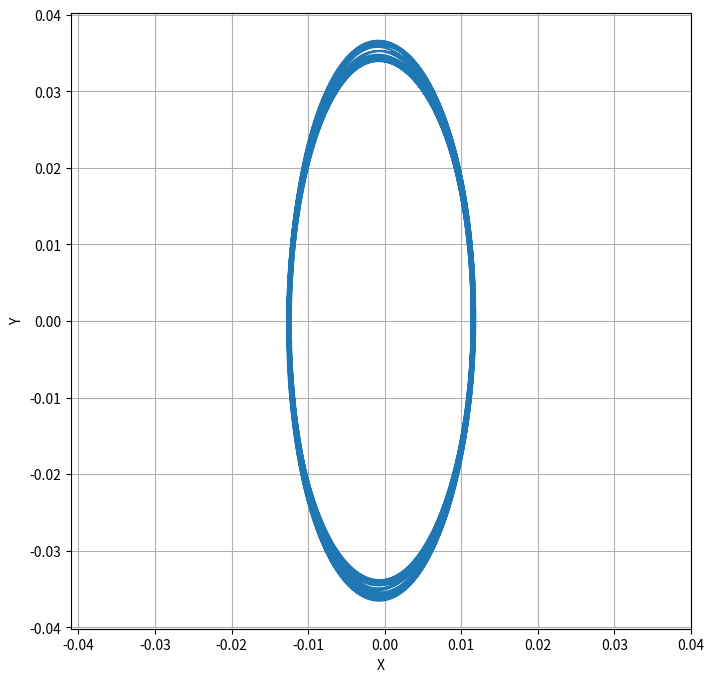
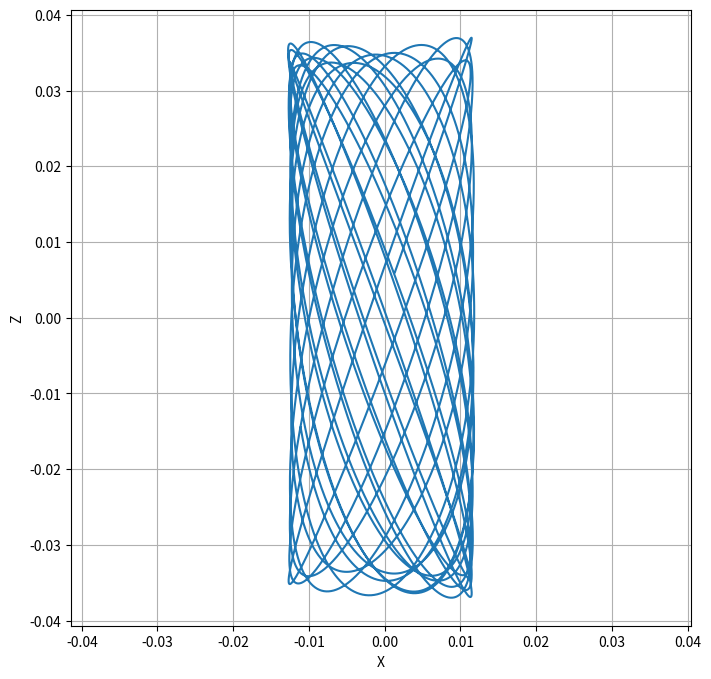
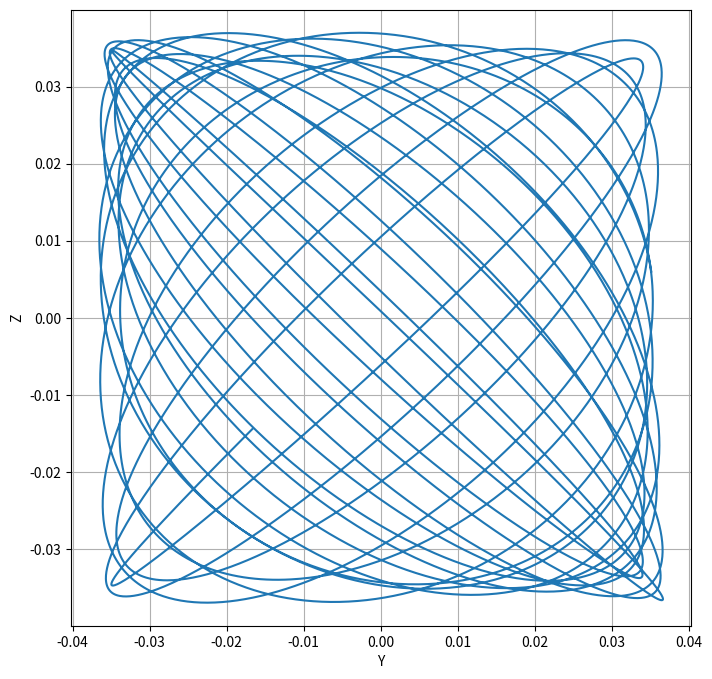
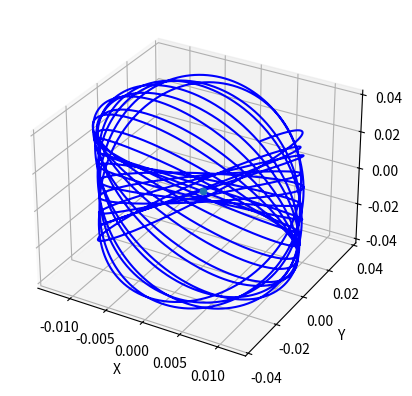

The matplotlib source for these figures, in order:
import numpy as np
import matplotlib.pyplot as plt
from math import floor

def UTC2JDT(M, D, Y, hr, min, sec, msec=0.0):
    if M < 1 or M > 12:
        raise ValueError("Month must be between 1 and 12, inclusive.")
    if D < 1 or D > 31:
        raise ValueError("Day must be between 1 and 31, inclusive.")
    
    A = int((M-12)/12)
    B = 1461*(Y + 4800 + A)
    C = 367*(M - 2 - 12*A)
    E = int((Y + 4900 + A)/100)

    JDN = int(B/4) + int(C/12) - int(3*E/4) + D - 32075
    JDT = JDN + (hr - 12)/24 + min/1400 + sec/86400 + msec/86_400_000_000
    return JDT

def norm_angle(x):
    return x % 360.0

def astro_values(M,D,Y,hr,min,sec):
    JD = UTC2JDT(M,D,Y,hr,min,sec)
    T = (JD - 2451545.0)/36525.0

    eps_prime = norm_angle(280.46646 + 36000.76983*T + 0.0003032*T**2)
    earth_peri = norm_angle(102.93735 + 1.71946*T + 0.00046*T**2)
    sun_peri = norm_angle(earth_peri + 180.0)
    eps = norm_angle(218.3164477 + 481267.88123421*T - 0.0015786*(T**2) + (T**3)/538841.0 - (T**4)/65194000.0)
    lun_peri = norm_angle(83.3532465 + 4069.0137287*T)
    Omega = (125.04452 - 1934.136261*T + 0.0020708*T**2 + T**3/450000)
    return eps, eps_prime, lun_peri, sun_peri, Omega

def third_order_solution(Ay, Az, m, T, num_points, theta1, theta2, date):
    """
    Using the third-order solution for quasi-periodic Lissajous orbits
    at L2 Lagranina libration point found by Farquhar and Kamel
    
    Found here:
[redacted]
[redacted]
    """

    e = 0.054900489         # moons eccentricity
    ep = 0.0167217          # Earths eccentricity
    aap = 0.0025093523      # ratio of the semimajor axes for the orbits of Earth and the Moon
    gamma = 0.0900463066    # tangent of the mean inclination of the Moon's orbit
    wxy0 = 1.865485
    wz0 = 1.794291
    a = 2.000034
    b = 7.436984
    c = 2.204904
    d = 3.219481
    BL = 3.190423657
    CL = 2.659334398
    DL = 2.538009811
    EL = 2.572040953
    k = a*wxy0/(b + wxy0**2)
    t = np.linspace(0, T, num_points)
    M, D, Y, hr, min, sec = date
    eps, eps_prime, omega, omega_prime, Omega0 = np.radians(astro_values(M,D,Y,hr,min,sec))
    
    xi = (1 - m)*t + eps - eps_prime
    phi = (1 - (3/4)*m**2 - (225/32)*m**3)*t + eps - omega
    
    C1 = 0.09210089*(e/m)**2 + 0.02905486*Ay**2 + 0.007644849*Az**2
    wxy2 = 0.1387811*(e/m)**2 + 0.04349909*Ay**2 - 0.04060812*Az**2
    wz2 =  0.5981779*(e/m)**2 - 0.03293845*Ay**2 + 0.03923249*Az**2

    wxy = wxy0/(1 + m**2*wxy2)
    wz = wz0/(1 + m**2*wz2)

    T1 = wxy*t + theta1
    T2 = wz*t + theta2

    x1 = 0.341763*Ay*np.sin(T1)
    y1 = Ay*np.cos(T1)
    z1 = Az*np.sin(T2)

    x2_p1 = 0.554904*(e/m)*Ay*np.sin(phi - T1) + 0.493213*(e/m)*Ay*np.sin(phi + T1)
    x2_p2 = -0.09588405*Ay**2*np.cos(2*T1) + 0.128774 * Az**2*np.cos(2*T2)
    x2_p3 = -0.268186*Az**2 - 0.205537*Ay**2

    x2 = x2_p1 + x2_p2 + x2_p3

    y2_p1 = -1.90554*(e/m)*Ay*np.cos(phi - T1) + 1.210699*(e/m)*Ay*np.cos(phi + T1)
    y2_p2 = -0.055296*Ay**2*np.sin(2*T1) - 0.08659705*Az**2*np.sin(2*T2)

    y2 = y2_p1 + y2_p2

    z2_p1 = 1.052082*(e/m)*Az*np.sin(phi+T2) + 1.856918*(e/m)*Az*np.sin(phi - T2)
    z2_p2 = 0.4241194*Ay*Az*np.cos(T2 - T1) + 0.1339910*Ay*Az*np.cos(T2 + T1)

    z2 = z2_p1 + z2_p2

    x3_p1 = (e/m)**2 * Ay*(-0.122841*np.sin(2*phi - T1) + 0.643204*np.sin(2*phi + T1))
    x3_p2 = (e/m)*Az**2*(0.198388*np.cos(phi) - 0.387184*np.cos(phi - 2*T2) + 0.335398*np.cos(phi + 2*T2))
    x3_p3 = (e/m)*Ay**2*(0.173731 * np.cos(phi) + 0.325999*np.cos(phi - 2*T1) - 0.270466*np.cos(phi + 2*T1))
    x3_p4 = (e/m)*Ay*(-1.10033*np.sin(phi - T1 - 2*xi) - 1.189247*np.sin(phi + 2*T1 - 2*xi))
    x3_p5 = Ay*Az**2*(-0.430448*np.sin(2*T2 - T1) - 0.031302*np.sin(2*T2 + T1))
    x3_p6 = Ay**3*(0.027808*np.sin(3*T1)) + C1*Ay*np.sin(T1)
    x3_p7 = Ay*(-0.38856*np.sin(T1 - 2*xi) + 0.455452*np.sin(T1 + 2*xi))

    x3 = x3_p1 + x3_p2 + x3_p3 + x3_p4 + x3_p5 + x3_p6 + x3_p7

    y3_p1 = (e/m)**2*Ay*(0.608685*np.cos(2*phi - T1) + 1.407026*np.cos(2*phi + T1))
    y3_p2 = (e/m)*Az**2*(-0.116822*np.sin(phi) - 0.214742*np.sin(phi - 2*T2) - 0.232503*np.sin(phi + 2*T2))
    y3_p3 = (e/m)*Ay**2*(-0.109499*np.sin(phi) - 0.144553*np.sin(phi - 2*T1) - 0.155751*np.sin(phi + 2*T1))
    y3_p4 = (e/m)*Ay*(2.733367*np.cos(phi - T1 - 2*xi) - 3.848485*np.cos(phi + T1 - 2*xi))
    y3_p5 = Ay*Az**2*(-1.191421*np.cos(2*T2 - T1) - 0.000165*np.cos(2*T2 + T1))
    y3_p6 = Ay**3*(-0.027574*np.cos(3*T1)) + Ay*(-1.743411*np.cos(T1 - 2*xi) + 0.741825*np.cos(T1 + 2*xi))

    y3 = y3_p1 + y3_p2 + y3_p3 + y3_p4 + y3_p5 + y3_p6

    z3_p1 = (e/m)**2*Az*(-0.536625*np.sin(2*phi - T2) + 1.103381*np.sin(2*phi + T2))
    z3_p2_p = 0.367360*np.cos(phi + T2 + T1) + 0.063629*np.cos(phi - T2 + T1) - 0.034729*np.cos(phi + T2 - T1)
    z3_p2 = (e/m)*Ay*Az*(-0.353754*np.cos(phi - T2 - T1) + z3_p2_p)
    z3_p3 = (e/m)*Az*(-2.353465*np.sin(phi - T2 - 2*xi) - 3.831413*np.sin(phi + T2 - 2*xi))
    z3_p4 = Az**3*(0.017664*np.sin(3*T2)) + Az*Ay**2*(-0.86684*np.sin(T2 - 2*T1) - 0.044724*np.sin(T2 + 2*T1))
    z3_p5 = Az*(-1.487917*np.sin(T2 - 2*xi) + 0.475507*np.sin(T2 + 2*xi))

    z3 = z3_p1 + z3_p2 + z3_p3 + z3_p4 + z3_p5

    x = m*x1 + m**2*x2 + m**3*x3
    y = m*y1 + m**2*y2 + m**3*y3
    z = m*z1 + m**2*z2 + m**3*z3

    return x, y, z

if __name__ == "__main__":
    Ay = Az = 3500
    m = 1e-5
    T = 20*np.pi
    num_points = 10000
    theta1 = theta2 = 0
    date = [10, 18, 2025, 0, 0, 0]
    x, y, z = third_order_solution(Ay, Az, m, T, num_points, theta1, theta2, date)
    plt.figure(figsize=(8,8))
    plt.plot(x, y)
    plt.axis('equal')
    plt.xlabel("X")
    plt.ylabel("Y")
    plt.grid()

    plt.figure(figsize=(8,8))
    plt.plot(x, z)
    plt.axis('equal')
    plt.xlabel("X")
    plt.ylabel("Z")
    plt.grid()

    plt.figure(figsize=(8,8))
    plt.plot(y, z)
    plt.axis('equal')
    plt.xlabel("Y")
    plt.ylabel("Z")
    plt.grid()

    fig, ax = plt.subplots(subplot_kw={"projection":"3d"})
    ax.plot(x,y,z, "b")
    ax.scatter(0,0,0, "k*", label="L2 Point")
    ax.set_xlabel("X")
    ax.set_ylabel("Y")
    ax.set_zlabel("Z")
    plt.show()